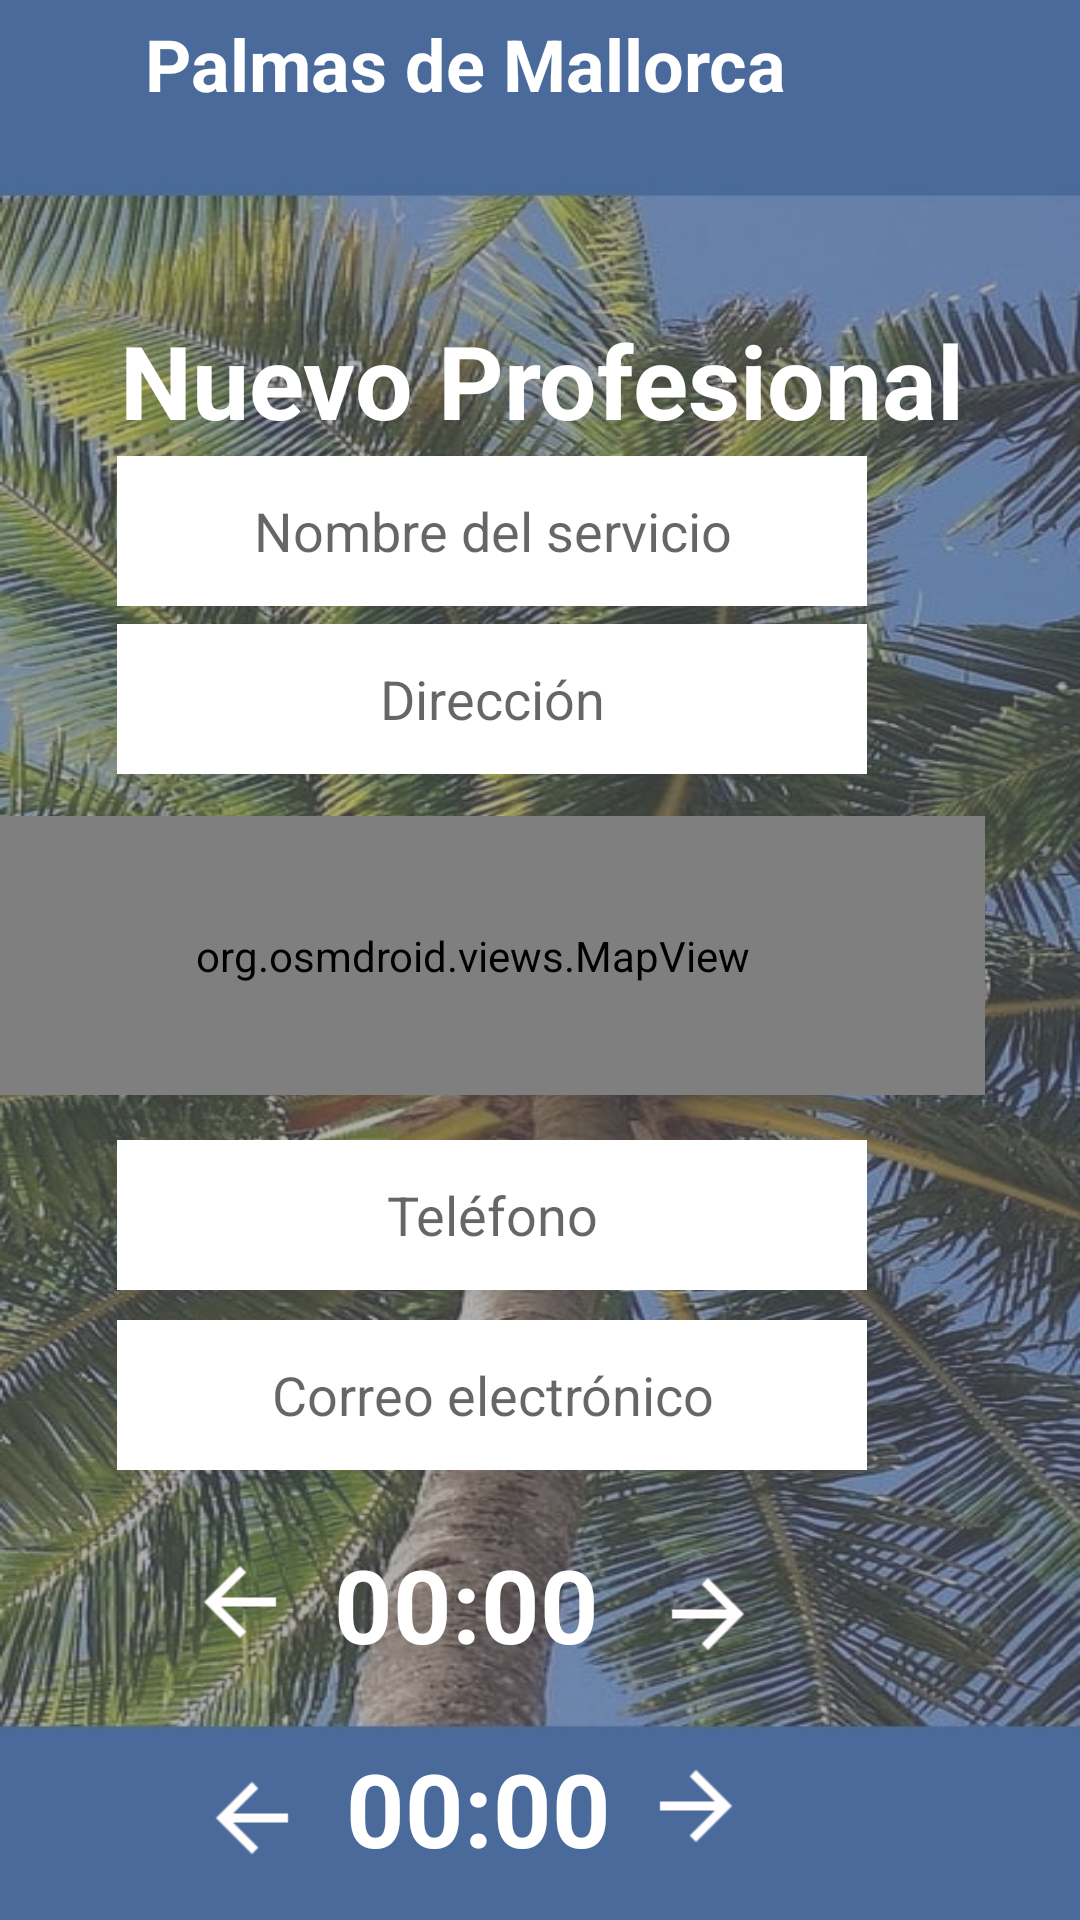

Produce the Android XML layout that renders to this screen, including the resource entries it uses.
<!-- AndroidManifest.xml: application theme Theme.Municipiofrontend -->
<!-- res/layout/activity_crear_profesional.xml -->
<?xml version="1.0" encoding="utf-8"?>
<androidx.constraintlayout.widget.ConstraintLayout xmlns:android="http://schemas.android.com/apk/res/android"
    xmlns:app="http://schemas.android.com/apk/res-auto"
    xmlns:tools="http://schemas.android.com/tools"
    android:id="@+id/main"
    android:layout_width="match_parent"
    android:layout_height="match_parent"
    android:background="@drawable/background"
    tools:context=".Activities.Profesional.CrearProfesional">

    <TextView
        android:id="@+id/filterBackground"
        android:layout_width="433dp"
        android:layout_height="728dp"
        android:background="#80656774"
        android:backgroundTint="#656774"
        android:text=" "
        app:layout_constraintBottom_toBottomOf="parent"
        app:layout_constraintEnd_toEndOf="parent"
        app:layout_constraintStart_toStartOf="parent"
        app:layout_constraintTop_toTopOf="parent"
        tools:ignore="SpeakableTextPresentCheck,TextContrastCheck" />

    <ImageButton
        android:id="@+id/aumentarFinJornada"
        android:layout_width="wrap_content"
        android:layout_height="wrap_content"
        android:layout_marginTop="580dp"
        android:layout_marginEnd="104dp"
        android:backgroundTint="#00FFFFFF"
        android:rotationY="180"
        android:scaleX="1.5"
        android:scaleY="1.5"
        app:layout_constraintEnd_toEndOf="parent"
        app:layout_constraintTop_toTopOf="parent"
        app:srcCompat="?attr/actionModeCloseDrawable"
        app:tint="#FFFDFD"
        tools:ignore="DuplicateIds,SpeakableTextPresentCheck" />

    <TextView
        android:id="@+id/inicioJornada"
        android:layout_width="105dp"
        android:layout_height="50dp"
        android:layout_marginTop="512dp"
        android:layout_marginEnd="152dp"
        android:text="00:00"
        android:textAlignment="center"
        android:textColor="@color/white"
        android:textSize="34sp"
        android:textStyle="bold"
        app:layout_constraintEnd_toEndOf="parent"
        app:layout_constraintTop_toTopOf="parent" />

    <ImageButton
        android:id="@+id/disminuirInicioJornada"
        android:layout_width="wrap_content"
        android:layout_height="wrap_content"
        android:layout_marginTop="512dp"
        android:layout_marginEnd="256dp"
        android:backgroundTint="#00FFFFFF"
        android:scaleX="1.5"
        android:scaleY="1.5"
        app:layout_constraintEnd_toEndOf="parent"
        app:layout_constraintTop_toTopOf="parent"
        app:srcCompat="?attr/actionModeCloseDrawable"
        app:tint="#FFFDFD"
        tools:ignore="DuplicateIds,SpeakableTextPresentCheck" />

    <ImageButton
        android:id="@+id/aumentarInicioJornada"
        android:layout_width="wrap_content"
        android:layout_height="wrap_content"
        android:layout_marginTop="516dp"
        android:layout_marginEnd="100dp"
        android:backgroundTint="#00FFFFFF"
        android:rotationY="180"
        android:scaleX="1.5"
        android:scaleY="1.5"
        app:layout_constraintEnd_toEndOf="parent"
        app:layout_constraintTop_toTopOf="parent"
        app:srcCompat="?attr/actionModeCloseDrawable"
        app:tint="#FFFDFD"
        tools:ignore="DuplicateIds,SpeakableTextPresentCheck" />

    <ImageButton
        android:id="@+id/disminuirFinJornada"
        android:layout_width="wrap_content"
        android:layout_height="wrap_content"
        android:layout_marginTop="584dp"
        android:layout_marginEnd="252dp"
        android:backgroundTint="#00FFFFFF"
        android:scaleX="1.5"
        android:scaleY="1.5"
        app:layout_constraintEnd_toEndOf="parent"
        app:layout_constraintTop_toTopOf="parent"
        app:srcCompat="?attr/actionModeCloseDrawable"
        app:tint="#FFFDFD"
        tools:ignore="DuplicateIds,SpeakableTextPresentCheck" />

    <TextView
        android:id="@+id/finJornada"
        android:layout_width="105dp"
        android:layout_height="50dp"
        android:layout_marginTop="580dp"
        android:layout_marginEnd="148dp"
        android:text="00:00"
        android:textAlignment="center"
        android:textColor="@color/white"
        android:textSize="34sp"
        android:textStyle="bold"
        app:layout_constraintEnd_toEndOf="parent"
        app:layout_constraintTop_toTopOf="parent" />

    <EditText
        android:id="@+id/inputEmail"
        android:layout_width="250dp"
        android:layout_height="50dp"
        android:layout_marginStart="71dp"
        android:layout_marginTop="440dp"
        android:layout_marginEnd="71dp"
        android:background="@color/white"
        android:ems="10"
        android:hint="Correo electrónico"
        android:inputType="text|textEmailAddress"
        android:textAlignment="center"
        app:layout_constraintEnd_toEndOf="parent"
        app:layout_constraintHorizontal_bias="1.0"
        app:layout_constraintStart_toStartOf="parent"
        app:layout_constraintTop_toTopOf="parent" />

    <EditText
        android:id="@+id/inputTelefono"
        android:layout_width="250dp"
        android:layout_height="50dp"
        android:layout_marginStart="71dp"
        android:layout_marginTop="380dp"
        android:layout_marginEnd="71dp"
        android:background="@color/white"
        android:ems="10"
        android:hint="Teléfono"
        android:inputType="phone"
        android:textAlignment="center"
        app:layout_constraintEnd_toEndOf="parent"
        app:layout_constraintHorizontal_bias="1.0"
        app:layout_constraintStart_toStartOf="parent"
        app:layout_constraintTop_toTopOf="parent" />

    <EditText
        android:id="@+id/inputDireccion"
        android:layout_width="250dp"
        android:layout_height="50dp"
        android:layout_marginStart="71dp"
        android:layout_marginTop="208dp"
        android:layout_marginEnd="71dp"
        android:background="@color/white"
        android:ems="10"
        android:hint="Dirección"
        android:inputType="text|textPostalAddress"
        android:textAlignment="center"
        app:layout_constraintEnd_toEndOf="parent"
        app:layout_constraintHorizontal_bias="1.0"
        app:layout_constraintStart_toStartOf="parent"
        app:layout_constraintTop_toTopOf="parent" />

    <EditText
        android:id="@+id/inputNombre"
        android:layout_width="250dp"
        android:layout_height="50dp"
        android:layout_marginStart="71dp"
        android:layout_marginTop="152dp"
        android:layout_marginEnd="71dp"
        android:background="@color/white"
        android:ems="10"
        android:hint="Nombre del servicio"
        android:inputType="text|textPersonName"
        android:textAlignment="center"
        app:layout_constraintEnd_toEndOf="parent"
        app:layout_constraintHorizontal_bias="1.0"
        app:layout_constraintStart_toStartOf="parent"
        app:layout_constraintTop_toTopOf="parent" />

    <ImageButton
        android:id="@+id/botonVolver"
        android:layout_width="wrap_content"
        android:layout_height="wrap_content"
        android:layout_marginTop="2dp"
        android:layout_marginEnd="357dp"
        android:backgroundTint="#00FFFFFF"
        android:scaleX="1.5"
        android:scaleY="1.5"
        app:layout_constraintEnd_toEndOf="parent"
        app:layout_constraintTop_toTopOf="parent"
        app:srcCompat="?attr/actionModeCloseDrawable"
        app:tint="#FFFDFD"
        tools:ignore="DuplicateIds,SpeakableTextPresentCheck" />

    <TextView
        android:id="@+id/textNombreAplicacion"
        android:layout_width="250dp"
        android:layout_height="30dp"
        android:layout_marginTop="5dp"
        android:layout_marginEnd="80dp"
        android:text="Palmas de Mallorca"
        android:textAlignment="center"
        android:textAllCaps="false"
        android:textColor="@color/white"
        android:textSize="24sp"
        android:textStyle="bold"
        app:layout_constraintEnd_toEndOf="parent"
        app:layout_constraintTop_toTopOf="parent" />

    <TextView
        android:id="@+id/generarReclamo"
        android:layout_width="399dp"
        android:layout_height="49dp"
        android:layout_marginTop="104dp"
        android:baselineAligned="false"
        android:text="Nuevo Profesional"
        android:textAlignment="center"
        android:textColor="@color/white"
        android:textSize="34sp"
        android:textStyle="bold"
        app:layout_constraintEnd_toEndOf="parent"
        app:layout_constraintStart_toStartOf="parent"
        app:layout_constraintTop_toTopOf="parent" />

    <org.osmdroid.views.MapView
        android:id="@+id/map"
        android:layout_width="341dp"
        android:layout_height="93dp"
        android:layout_marginTop="272dp"
        android:layout_marginEnd="32dp"
        app:layout_constraintEnd_toEndOf="parent"
        app:layout_constraintTop_toTopOf="parent" />

    <Button
        android:id="@+id/buttonAdjuntarArchivos"
        android:layout_width="255dp"
        android:layout_height="61dp"
        android:layout_marginTop="640dp"
        android:layout_marginEnd="76dp"
        android:background="?android:attr/galleryItemBackground"
        android:padding="8dp"
        android:text="Adjuntar archivos"
        android:textColor="@color/white"
        app:layout_constraintEnd_toEndOf="parent"
        app:layout_constraintTop_toTopOf="parent" />

    <Button
        android:id="@+id/buttonGenerar"
        android:layout_width="304dp"
        android:layout_height="60dp"
        android:layout_marginTop="704dp"
        android:layout_marginEnd="52dp"
        android:background="#C92E6FC1"
        android:text="Enviar"
        android:textColor="@android:color/white"
        android:textSize="20sp"
        android:textStyle="bold"
        app:layout_constraintEnd_toEndOf="parent"
        app:layout_constraintTop_toTopOf="parent" />
</androidx.constraintlayout.widget.ConstraintLayout>
<!-- resources referenced by this layout -->
<resources>
  <color name="white">#FFFFFFFF</color>
  <!-- drawable background: jpg bitmap (drawable, 239657 bytes) -->
  <style name="Theme.Municipiofrontend" parent="Theme.AppCompat.Light.NoActionBar">
          
          <item name="colorPrimary">@color/purple_500</item>
          <item name="colorPrimaryVariant">@color/purple_700</item>
          <item name="colorOnPrimary">@color/white</item>
          
          <item name="colorSecondary">@color/teal_200</item>
          <item name="colorSecondaryVariant">@color/teal_700</item>
          <item name="colorOnSecondary">@color/black</item>
          
          <item name="android:statusBarColor">?attr/colorPrimaryVariant</item>
          
      </style>
  <color name="purple_500">#FF6200EE</color>
  <color name="purple_700">#FF3700B3</color>
  <color name="teal_200">#FF03DAC5</color>
  <color name="teal_700">#FF018786</color>
  <color name="black">#FF000000</color>
</resources>
